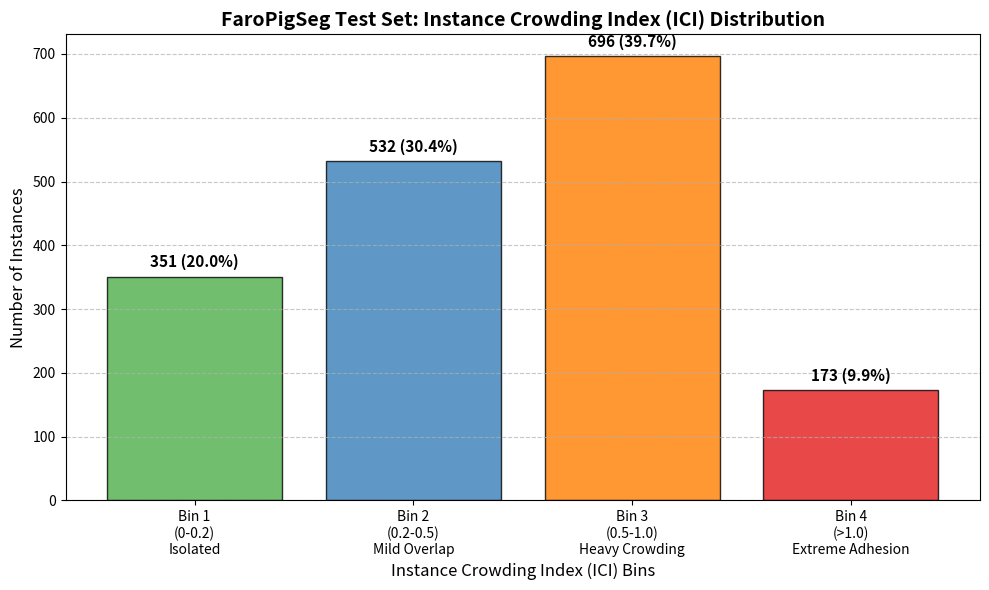

Recreate this plot in Python.
import matplotlib.pyplot as plt
import numpy as np
from pathlib import Path

def plot_ici_distribution():
    bins = ['Bin 1\n(0-0.2)\nIsolated', 'Bin 2\n(0.2-0.5)\nMild Overlap', 'Bin 3\n(0.5-1.0)\nHeavy Crowding', 'Bin 4\n(>1.0)\nExtreme Adhesion']
    counts = [351, 532, 696, 173]
    
    plt.figure(figsize=(10, 6))
    bars = plt.bar(bins, counts, color=['#4daf4a', '#377eb8', '#ff7f00', '#e41a1c'], edgecolor='black', alpha=0.8)
    
    plt.title('FaroPigSeg Test Set: Instance Crowding Index (ICI) Distribution', fontsize=14, fontweight='bold')
    plt.xlabel('Instance Crowding Index (ICI) Bins', fontsize=12)
    plt.ylabel('Number of Instances', fontsize=12)
    plt.grid(axis='y', linestyle='--', alpha=0.7)
    
    for bar in bars:
        yval = bar.get_height()
        plt.text(bar.get_x() + bar.get_width()/2, yval + 10, f"{yval} ({(yval/1752)*100:.1f}%)", ha='center', va='bottom', fontsize=11, fontweight='bold')
        
    out_dir = Path('C:/Users/Administrator/.gemini/antigravity/brain/08659641-44b7-4544-8b51-2274a96336ad/images')
    out_dir.mkdir(parents=True, exist_ok=True)
    out_path = out_dir / 'ici_distribution.png'
    plt.tight_layout()
    plt.savefig(str(out_path), dpi=300)
    print(f"Saved {out_path}")

if __name__ == '__main__':
    plot_ici_distribution()
